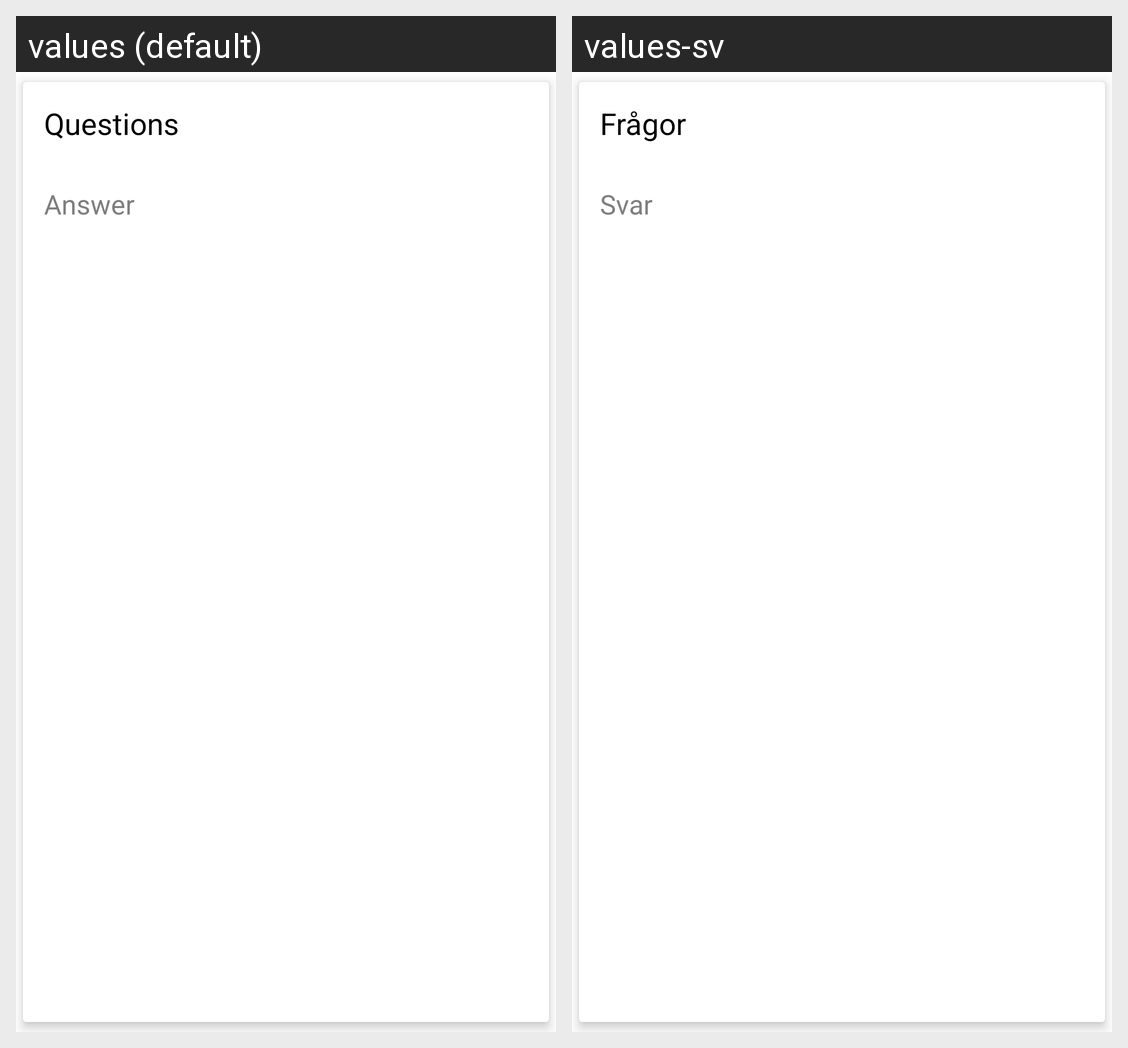

This grid shows one Android layout under two languages. Give, for every string resource on the screen, its name, the default text and each shown locale's text.
Android screen res/layout/row.xml rendered under 2 locales, left to right: values (default), values-sv. Device: Nexus 5 (rendered at 1080×1920; each locale shown at half size, 540×960, under a caption strip naming it); theme Theme.Covid_tracker.
Strings drawn on this screen, with the default value and each locale's value (text and hints the layout hard-codes, and strings that could not be matched under every locale, appear in the picture but are not listed):

questions
  values: Questions
  values-sv: Frågor

answer
  values: Answer
  values-sv: Svar
